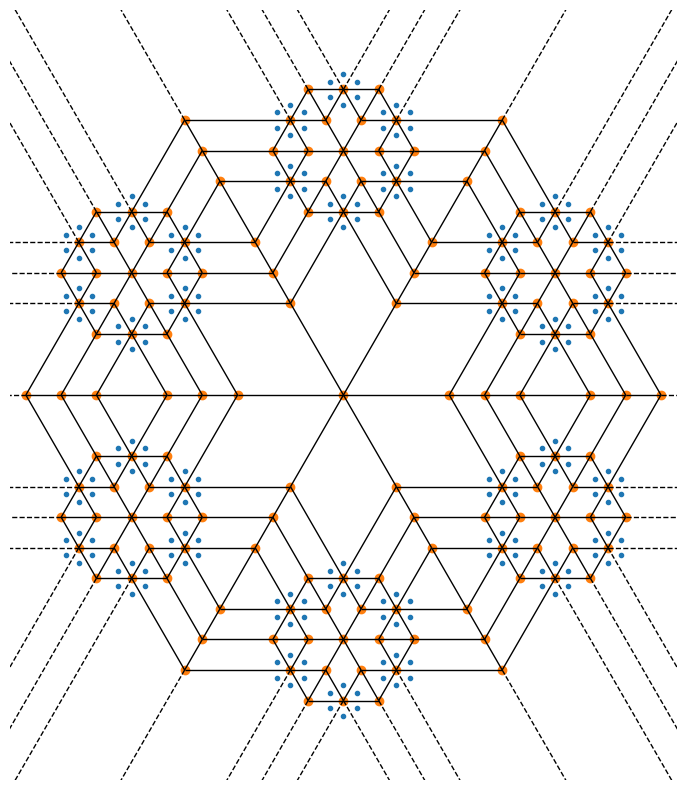

Here is the Python script that generated this plot:
import numpy as np
from scipy import spatial
import matplotlib.pyplot as plt

def mandala(n_iter, n_points, radius):
    """Creates a mandala figure using Voronoi tesselations.
# ...
    Parameters
    ----------
    n_iter : int
        Number of iterations, i.e. how many times the equidistant points will
        be generated.
    n_points : int
        Number of points to draw per iteration.
    radius : scalar
        The radial expansion factor.
# ...
    Returns
    -------
    fig : matplotlib.Figure instance
# ...
    Notes
    -----
[redacted]
[redacted]
[redacted]
# ...
    References
    ----------
    .. [1] https://www.codemakesmehappy.com/2019/09/voronoi-mandalas.html
# ...
    .. [2] https://github.com/CarlosFocil/mandalapy
# ...
    .. [3] https://github.com/aschinchon/mandalas
# ...
    """
    fig = plt.figure(figsize=(10, 10))
    ax = fig.add_subplot(111)
    ax.set_axis_off()
    ax.set_aspect('equal', adjustable='box')
# ...
    angles = np.linspace(0, 2*np.pi * (1 - 1/n_points), num=n_points) + np.pi/2
    # Starting from a single center point, add points iteratively
    xy = np.array([[0, 0]])
    for k in range(n_iter):
        t1 = np.array([])
        t2 = np.array([])
        # Add `n_points` new points around each existing point in this iteration
        for i in range(xy.shape[0]):
            t1 = np.append(t1, xy[i, 0] + radius**k * np.cos(angles))
            t2 = np.append(t2, xy[i, 1] + radius**k * np.sin(angles))
# ...
        xy = np.column_stack((t1, t2))
# ...
    # Create the Mandala figure via a Voronoi plot
    spatial.voronoi_plot_2d(spatial.Voronoi(xy), ax=ax)
# ...
    return fig

# Modify the following parameters in order to get different figures
n_iter = 3
n_points = 6
radius = 4

fig = mandala(n_iter, n_points, radius)
plt.show()
